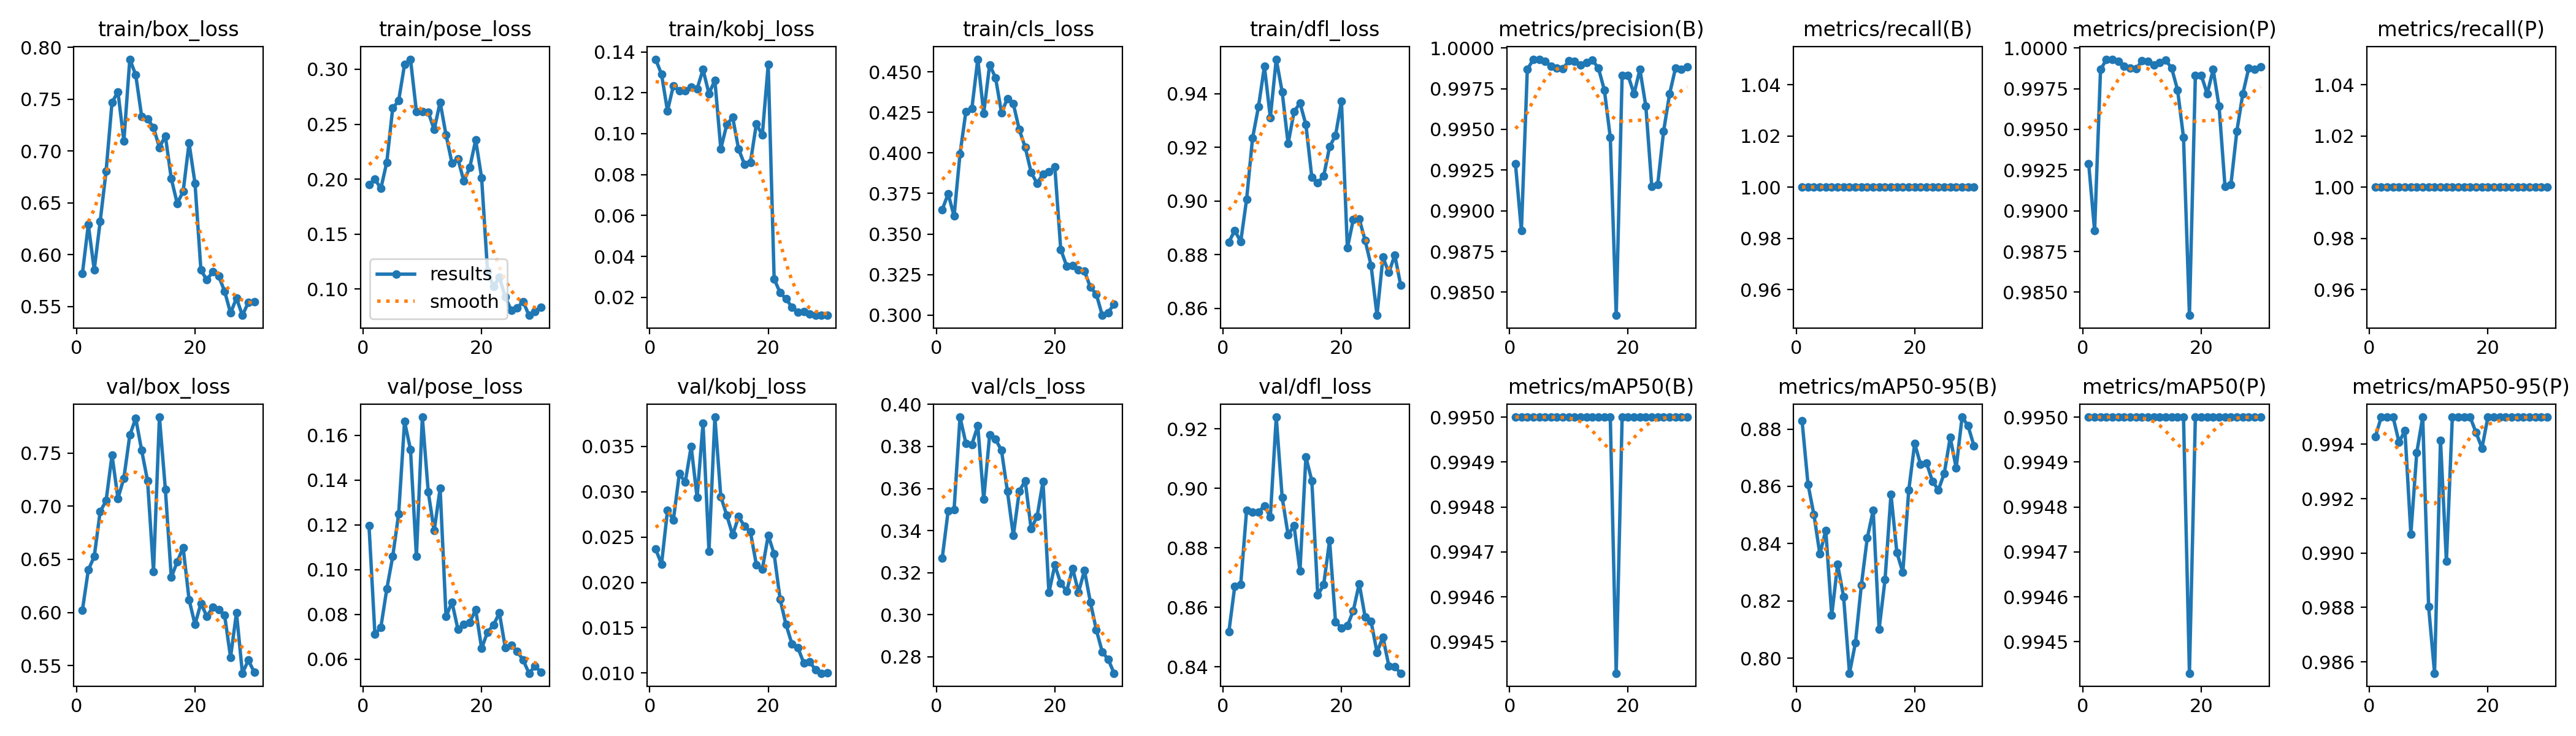

The table this chart was drawn from, first rows:
epoch, time, train/box_loss, train/pose_loss, train/kobj_loss, train/cls_loss, train/dfl_loss, metrics/precision(B), metrics/recall(B), metrics/mAP50(B), metrics/mAP50-95(B), metrics/precision(P), metrics/recall(P), metrics/mAP50(P), metrics/mAP50-95(P), val/box_loss, val/pose_loss, val/kobj_loss, val/cls_loss, val/dfl_loss, lr/pg0, lr/pg1, lr/pg2
1, 69.99, 0.5816, 0.1952, 0.1364, 0.365, 0.8846, 0.9929, 1, 0.995, 0.8828, 0.9929, 1, 0.995, 0.9943, 0.602, 0.1196, 0.02366, 0.327, 0.8517, 0.00028, 0.00028, 0.00028
2, 135.7, 0.629, 0.2, 0.1291, 0.3748, 0.889, 0.9888, 1, 0.995, 0.8607, 0.9888, 1, 0.995, 0.995, 0.64, 0.07105, 0.02203, 0.3493, 0.8671, 0.0005609, 0.0005609, 0.0005609
3, 197.6, 0.5854, 0.1915, 0.1112, 0.361, 0.8848, 0.9987, 1, 0.995, 0.8501, 0.9987, 1, 0.995, 0.995, 0.6526, 0.07423, 0.02793, 0.35, 0.8677, 0.0008219, 0.0008219, 0.0008219
4, 264.3, 0.632, 0.2154, 0.1235, 0.3995, 0.9006, 0.9993, 1, 0.995, 0.8364, 0.9993, 1, 0.995, 0.995, 0.6949, 0.0913, 0.0269, 0.394, 0.8928, 0.001063, 0.001063, 0.001063
5, 339.9, 0.6807, 0.2646, 0.1211, 0.4257, 0.9234, 0.9993, 1, 0.995, 0.8446, 0.9993, 1, 0.995, 0.9941, 0.7051, 0.1058, 0.03198, 0.3814, 0.892, 0.001285, 0.001285, 0.001285
6, 403.3, 0.747, 0.2713, 0.1211, 0.4274, 0.9351, 0.9992, 1, 0.995, 0.8149, 0.9992, 1, 0.995, 0.9945, 0.748, 0.1248, 0.03106, 0.3809, 0.8921, 0.001486, 0.001486, 0.001486
7, 470, 0.7572, 0.3044, 0.1229, 0.4578, 0.9502, 0.9989, 1, 0.995, 0.8327, 0.9989, 1, 0.995, 0.9907, 0.7073, 0.1661, 0.03499, 0.3897, 0.8941, 0.001604, 0.001604, 0.001604
8, 537.7, 0.7097, 0.3091, 0.122, 0.4245, 0.9311, 0.9988, 1, 0.995, 0.8216, 0.9988, 1, 0.995, 0.9937, 0.7264, 0.1536, 0.02935, 0.3548, 0.8904, 0.001538, 0.001538, 0.001538
9, 610.4, 0.7887, 0.2616, 0.1314, 0.4545, 0.9528, 0.9987, 1, 0.995, 0.7948, 0.9987, 1, 0.995, 0.995, 0.7668, 0.1058, 0.03755, 0.3854, 0.924, 0.001472, 0.001472, 0.001472
10, 683.3, 0.7736, 0.2614, 0.1196, 0.4464, 0.9406, 0.9992, 1, 0.995, 0.8053, 0.9992, 1, 0.995, 0.988, 0.7826, 0.1681, 0.02344, 0.3834, 0.8969, 0.001406, 0.001406, 0.001406
11, 747.3, 0.7335, 0.261, 0.1261, 0.4248, 0.9213, 0.9992, 1, 0.995, 0.8255, 0.9992, 1, 0.995, 0.9856, 0.7525, 0.1346, 0.03823, 0.3781, 0.8844, 0.00134, 0.00134, 0.00134
12, 814.9, 0.7311, 0.245, 0.0926, 0.4336, 0.9332, 0.999, 1, 0.995, 0.8419, 0.999, 1, 0.995, 0.9941, 0.7237, 0.1173, 0.02946, 0.3586, 0.8875, 0.001274, 0.001274, 0.001274
13, 884.1, 0.7227, 0.2701, 0.1044, 0.4303, 0.9365, 0.9991, 1, 0.995, 0.8516, 0.9991, 1, 0.995, 0.9897, 0.6385, 0.1363, 0.02742, 0.3376, 0.8723, 0.001208, 0.001208, 0.001208
14, 958.5, 0.7034, 0.2402, 0.108, 0.4144, 0.9285, 0.9992, 1, 0.995, 0.8102, 0.9992, 1, 0.995, 0.995, 0.7837, 0.07897, 0.02523, 0.3588, 0.9106, 0.001142, 0.001142, 0.001142
15, 1028, 0.7147, 0.2146, 0.09247, 0.4036, 0.9088, 0.9988, 1, 0.995, 0.8275, 0.9988, 1, 0.995, 0.995, 0.7159, 0.08547, 0.02725, 0.3636, 0.9026, 0.001076, 0.001076, 0.001076
16, 1097, 0.6734, 0.2185, 0.08505, 0.388, 0.9068, 0.9974, 1, 0.995, 0.8572, 0.9974, 1, 0.995, 0.995, 0.633, 0.07339, 0.0262, 0.3409, 0.8641, 0.00101, 0.00101, 0.00101
17, 1161, 0.6495, 0.1983, 0.08603, 0.3813, 0.9092, 0.9945, 1, 0.995, 0.8368, 0.9945, 1, 0.995, 0.995, 0.6477, 0.07548, 0.02555, 0.3466, 0.8676, 0.000944, 0.000944, 0.000944
18, 1225, 0.661, 0.2105, 0.1048, 0.387, 0.9202, 0.9836, 1, 0.9944, 0.83, 0.9836, 1, 0.9944, 0.9944, 0.6611, 0.07639, 0.02195, 0.3633, 0.8825, 0.000878, 0.000878, 0.000878
19, 1293, 0.7077, 0.2357, 0.09928, 0.3885, 0.9244, 0.9983, 1, 0.995, 0.8586, 0.9983, 1, 0.995, 0.9939, 0.6122, 0.08212, 0.02143, 0.3105, 0.8552, 0.000812, 0.000812, 0.000812
20, 1357, 0.669, 0.2014, 0.1337, 0.3913, 0.9371, 0.9983, 1, 0.995, 0.875, 0.9983, 1, 0.995, 0.995, 0.5887, 0.0648, 0.02519, 0.3236, 0.8531, 0.000746, 0.000746, 0.000746
21, 1423, 0.5852, 0.1164, 0.02905, 0.3404, 0.8824, 0.9972, 1, 0.995, 0.8676, 0.9972, 1, 0.995, 0.995, 0.6086, 0.07208, 0.02313, 0.3149, 0.8538, 0.00068, 0.00068, 0.00068
22, 1489, 0.5756, 0.1023, 0.02233, 0.3303, 0.893, 0.9987, 1, 0.995, 0.8682, 0.9987, 1, 0.995, 0.995, 0.5964, 0.07524, 0.01817, 0.3113, 0.8589, 0.000614, 0.000614, 0.000614
23, 1563, 0.5837, 0.1109, 0.01928, 0.3307, 0.8933, 0.9964, 1, 0.995, 0.8618, 0.9964, 1, 0.995, 0.995, 0.6048, 0.08063, 0.01534, 0.3221, 0.868, 0.000548, 0.000548, 0.000548
24, 1635, 0.5793, 0.09284, 0.01525, 0.328, 0.8852, 0.9915, 1, 0.995, 0.8587, 0.9915, 1, 0.995, 0.995, 0.6027, 0.06507, 0.01323, 0.3107, 0.8567, 0.000482, 0.000482, 0.000482
25, 1705, 0.5647, 0.08071, 0.01274, 0.3273, 0.8759, 0.9916, 1, 0.995, 0.8646, 0.9916, 1, 0.995, 0.995, 0.5972, 0.06629, 0.01281, 0.3211, 0.8553, 0.000416, 0.000416, 0.000416
26, 1777, 0.5437, 0.08296, 0.01305, 0.3171, 0.8573, 0.9949, 1, 0.995, 0.8771, 0.9949, 1, 0.995, 0.995, 0.558, 0.06348, 0.01111, 0.306, 0.8449, 0.00035, 0.00035, 0.00035
27, 1852, 0.5581, 0.08878, 0.01187, 0.3129, 0.879, 0.9972, 1, 0.995, 0.8664, 0.9972, 1, 0.995, 0.995, 0.5998, 0.05967, 0.01121, 0.2928, 0.85, 0.000284, 0.000284, 0.000284
28, 1927, 0.5415, 0.07616, 0.01121, 0.2998, 0.8733, 0.9988, 1, 0.995, 0.8842, 0.9988, 1, 0.995, 0.995, 0.5429, 0.05371, 0.01036, 0.2824, 0.8403, 0.000218, 0.000218, 0.000218
29, 1998, 0.5539, 0.07957, 0.01124, 0.3015, 0.8798, 0.9987, 1, 0.995, 0.8812, 0.9987, 1, 0.995, 0.995, 0.5551, 0.05685, 0.00998, 0.2788, 0.84, 0.000152, 0.000152, 0.000152
30, 2062, 0.5546, 0.08354, 0.01123, 0.3069, 0.8685, 0.9988, 1, 0.995, 0.8741, 0.9988, 1, 0.995, 0.995, 0.5439, 0.05429, 0.01002, 0.2722, 0.8379, 8.6e-05, 8.6e-05, 8.6e-05
